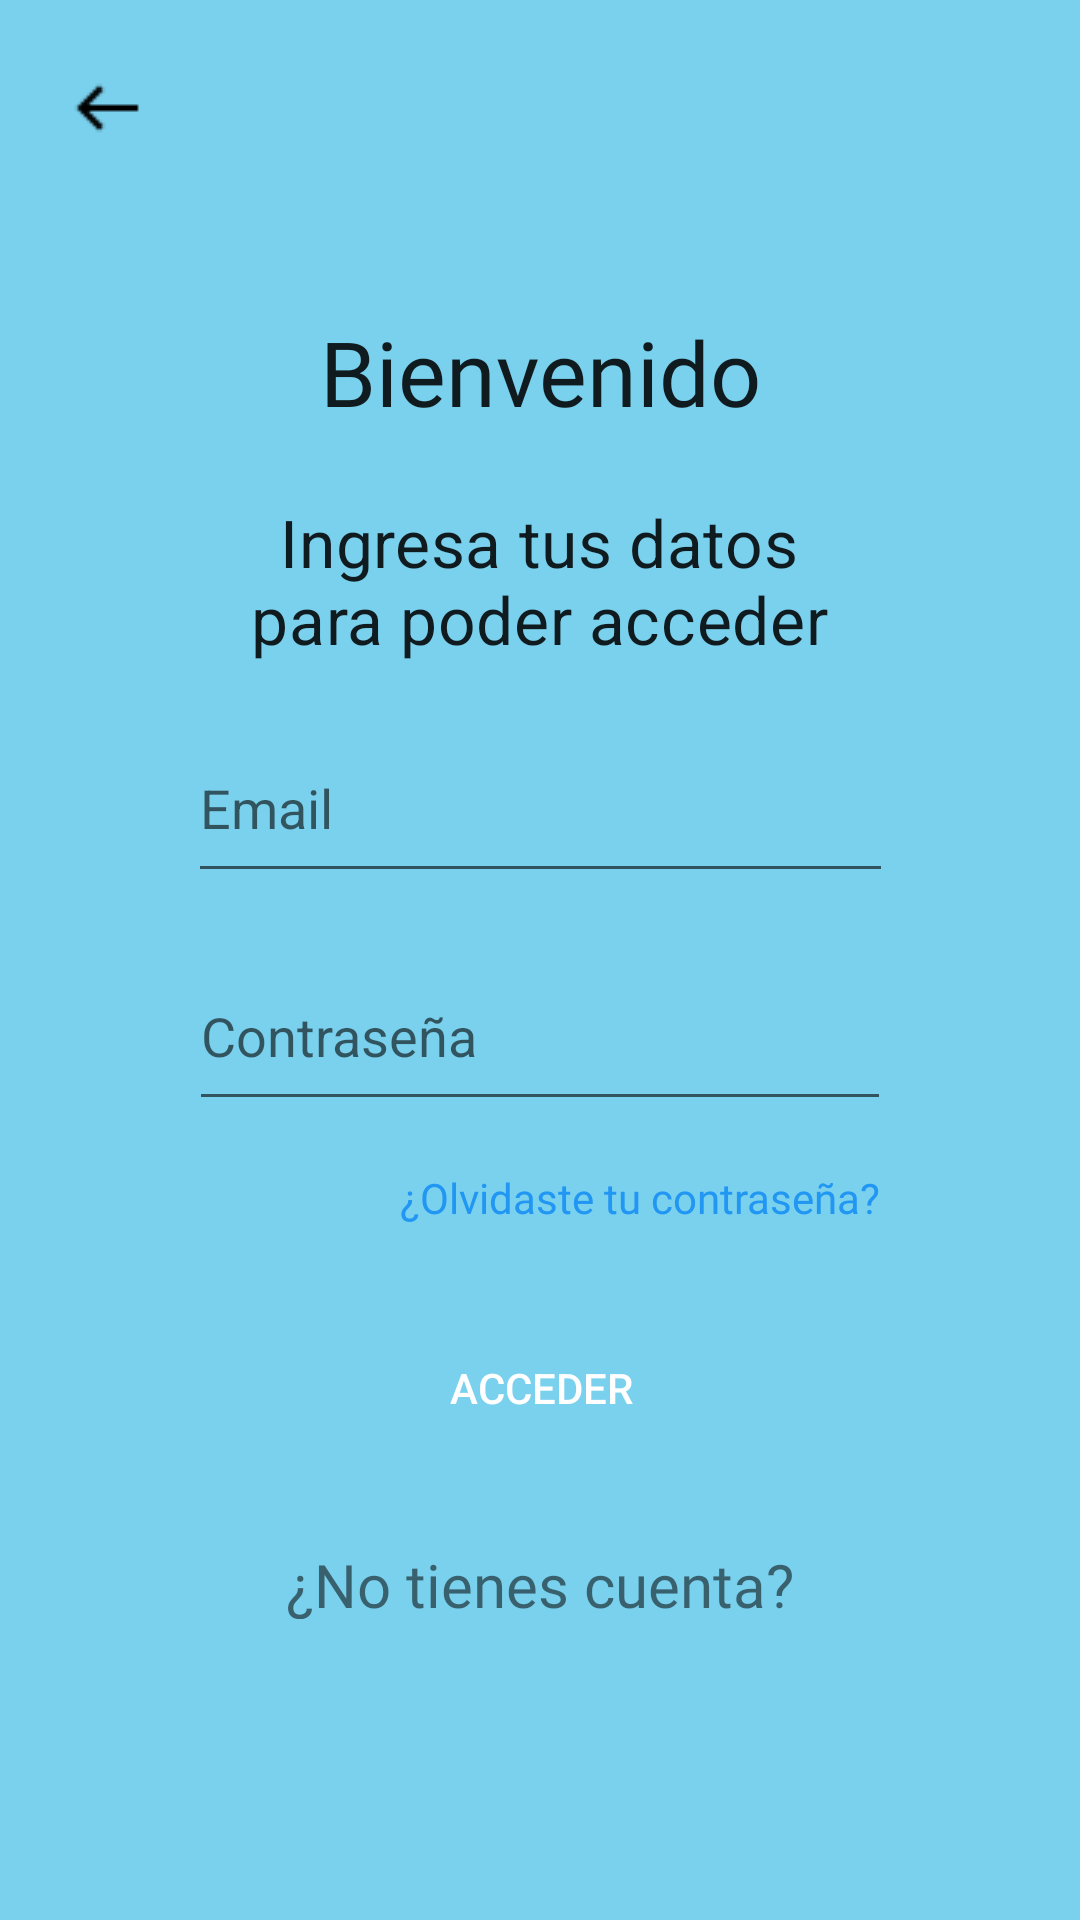

This screen was rendered from an Android layout file. Write that file and the resources it references.
<!-- AndroidManifest.xml: application theme Theme.PoMeCI -->
<!-- res/layout/access.xml -->
<?xml version="1.0" encoding="utf-8"?>
<androidx.constraintlayout.widget.ConstraintLayout xmlns:android="http://schemas.android.com/apk/res/android"
    android:layout_width="match_parent"
    android:layout_height="match_parent"
    xmlns:tools="http://schemas.android.com/tools"
    xmlns:app="http://schemas.android.com/apk/res-auto"
    android:background="#7AD1EE"
    tools:context=".access"
    android:animateLayoutChanges="true">

    <View
        android:id="@+id/rectangle_5"
        android:layout_width="360dp"
        android:layout_height="497dp"
        android:layout_alignParentStart="true"
        android:layout_alignParentTop="true"
        android:background="@drawable/redondeado"
        android:backgroundTint="@color/white"
        app:layout_constraintBottom_toBottomOf="parent"
        app:layout_constraintEnd_toEndOf="parent"
        app:layout_constraintHorizontal_bias="0.484"
        app:layout_constraintStart_toStartOf="parent"
        app:layout_constraintTop_toTopOf="parent" />

    <TextView
        android:id="@+id/main_title"
        android:layout_width="149dp"
        android:layout_height="38dp"
        android:layout_alignParentStart="true"
        android:layout_alignParentTop="true"
        android:layout_marginTop="32dp"
        android:elevation="4sp"
        android:fontFamily="@font/source_sans_pro"
        android:gravity="top"
        android:text="@string/bienvenido"
        android:textAlignment="center"
        android:textAppearance="@style/MaterialAlertDialog.MaterialComponents.Title.Text.CenterStacked"
        android:textSize="30sp"
        app:layout_constraintEnd_toEndOf="parent"
        app:layout_constraintStart_toStartOf="parent"
        app:layout_constraintTop_toTopOf="@+id/rectangle_5"
        tools:ignore="RtlCompat" />

    <TextView
        android:id="@+id/subtitle"
        android:layout_width="208dp"
        android:layout_height="56dp"
        android:layout_alignParentStart="true"
        android:layout_alignParentTop="true"
        android:layout_marginTop="24dp"
        android:gravity="center_horizontal|center_vertical"
        android:text="@string/ingresa_tus_datos_para_poder_acceder"
        android:textAlignment="center"
        android:textAppearance="@style/TextAppearance.MaterialComponents.Subtitle1"
        android:textSize="22sp"
        app:layout_constraintEnd_toEndOf="parent"
        app:layout_constraintHorizontal_bias="0.497"
        app:layout_constraintStart_toStartOf="parent"
        app:layout_constraintTop_toBottomOf="@+id/main_title" />

    <ImageView
        android:id="@+id/imageView"
        android:layout_width="wrap_content"
        android:layout_height="wrap_content"
        android:layout_marginStart="24dp"
        android:layout_marginTop="24dp"
        android:clickable="true"
        android:contentDescription="@string/flecha"
        android:focusable="true"
        android:onClick="toMain"
        app:layout_constraintStart_toStartOf="parent"
        app:layout_constraintTop_toTopOf="parent"
        app:srcCompat="@drawable/arrowleft" />

    <EditText
        android:id="@+id/editTextTextPassword"
        android:layout_width="234dp"
        android:layout_height="60dp"
        android:layout_marginTop="16dp"
        android:autofillHints="c"
        android:hint="@string/contrase_a"
        android:inputType="textPassword"
        app:layout_constraintEnd_toEndOf="parent"
        app:layout_constraintStart_toStartOf="parent"
        app:layout_constraintTop_toBottomOf="@+id/editTextTextEmailAddress" />

    <EditText
        android:id="@+id/editTextTextEmailAddress"
        android:layout_width="235dp"
        android:layout_height="60dp"
        android:layout_marginTop="16dp"
        android:autofillHints="c"
        android:ems="10"
        android:hint="@string/email"
        android:inputType="textEmailAddress"
        app:layout_constraintEnd_toEndOf="parent"
        app:layout_constraintStart_toStartOf="parent"
        app:layout_constraintTop_toBottomOf="@+id/subtitle" />

    <TextView
        android:id="@+id/olvidaste_t"
        android:layout_width="196dp"
        android:layout_height="21dp"
        android:layout_alignParentStart="true"
        android:layout_alignParentTop="true"
        android:layout_marginTop="16dp"
        android:fontFamily="@font/source_sans_pro"
        android:gravity="top"
        android:text="@string/olvidaste_tu_contrase_a"
        android:textAlignment="textEnd"
        android:textAppearance="@style/TextAppearance.AppCompat.Small"
        android:textColor="#2196F3"
        app:layout_constraintEnd_toEndOf="parent"
        app:layout_constraintHorizontal_bias="0.593"
        app:layout_constraintStart_toStartOf="parent"
        app:layout_constraintTop_toBottomOf="@+id/editTextTextPassword"
        tools:ignore="RtlCompat" />

    <androidx.appcompat.widget.AppCompatButton
        android:id="@+id/accederboton"
        android:layout_width="259dp"
        android:layout_height="72dp"
        android:layout_marginTop="16dp"
        android:background="@drawable/redondeado"
        android:backgroundTint="#00BCD4"
        android:onClick="xd"
        android:text="@string/Acceder"

        android:textColor="#FFFFFF"
        app:layout_constraintEnd_toEndOf="@+id/rectangle_5"
        app:layout_constraintHorizontal_bias="0.504"
        app:layout_constraintStart_toStartOf="@+id/rectangle_5"
        app:layout_constraintTop_toBottomOf="@+id/olvidaste_t"
        tools:text="@string/Acceder" />

    <TextView
        android:id="@+id/ya_tienes_c"
        android:layout_width="262dp"
        android:layout_height="25dp"
        android:layout_alignParentStart="true"
        android:layout_alignParentTop="true"
        android:layout_marginTop="16dp"
        android:layout_marginBottom="20dp"
        android:fontFamily="@font/source_sans_pro"
        android:gravity="top"
        android:onClick="toRegistrar"
        android:text="@string/no_tienes_c"
        android:textAlignment="center"
        android:textSize="20sp"
        app:layout_constraintBottom_toBottomOf="@+id/rectangle_5"
        app:layout_constraintEnd_toEndOf="@+id/rectangle_5"
        app:layout_constraintStart_toStartOf="@+id/rectangle_5"
        app:layout_constraintTop_toBottomOf="@+id/accederboton"
        app:layout_constraintVertical_bias="0.0"
        tools:ignore="RtlCompat"
        tools:text="@string/no_tienes_c" />
</androidx.constraintlayout.widget.ConstraintLayout>
<!-- resources referenced by this layout -->
<resources>
  <!-- drawable arrowleft: png bitmap (drawable-v24, 194 bytes) -->
  <string name="Acceder">Acceder</string>
  <string name="bienvenido">Bienvenido</string>
  <string name="contrase_a">Contraseña</string>
  <string name="email">Email</string>
  <string name="flecha">flecha</string>
  <string name="ingresa_tus_datos_para_poder_acceder">Ingresa tus datos para poder acceder</string>
  <string name="no_tienes_c">¿No tienes cuenta? <u>Registrate</u></string>
  <string name="olvidaste_tu_contrase_a">¿Olvidaste tu contraseña?</string>
  <style name="Theme.PoMeCI" parent="Theme.MaterialComponents.DayNight.NoActionBar">
          
          <item name="colorPrimary">@color/purple_500</item>
          <item name="colorPrimaryVariant">@color/purple_700</item>
          <item name="colorOnPrimary">@color/white</item>
          
          <item name="colorSecondary">@color/teal_200</item>
          <item name="colorSecondaryVariant">@color/teal_700</item>
          <item name="colorOnSecondary">@color/black</item>
          
          <item name="android:statusBarColor" tools:targetApi="l">?attr/colorPrimaryVariant</item>
          
      </style>
  <!-- not gathered from this repository: default colours our renderer supplied (Android Studio template values) -->
  <color name="purple_500">#FF6200EE</color>
  <color name="purple_700">#FF3700B3</color>
  <color name="teal_200">#FF03DAC5</color>
  <color name="teal_700">#FF018786</color>
  <color name="black">#FF000000</color>
  <color name="white">#FFFFFFFF</color>
</resources>
